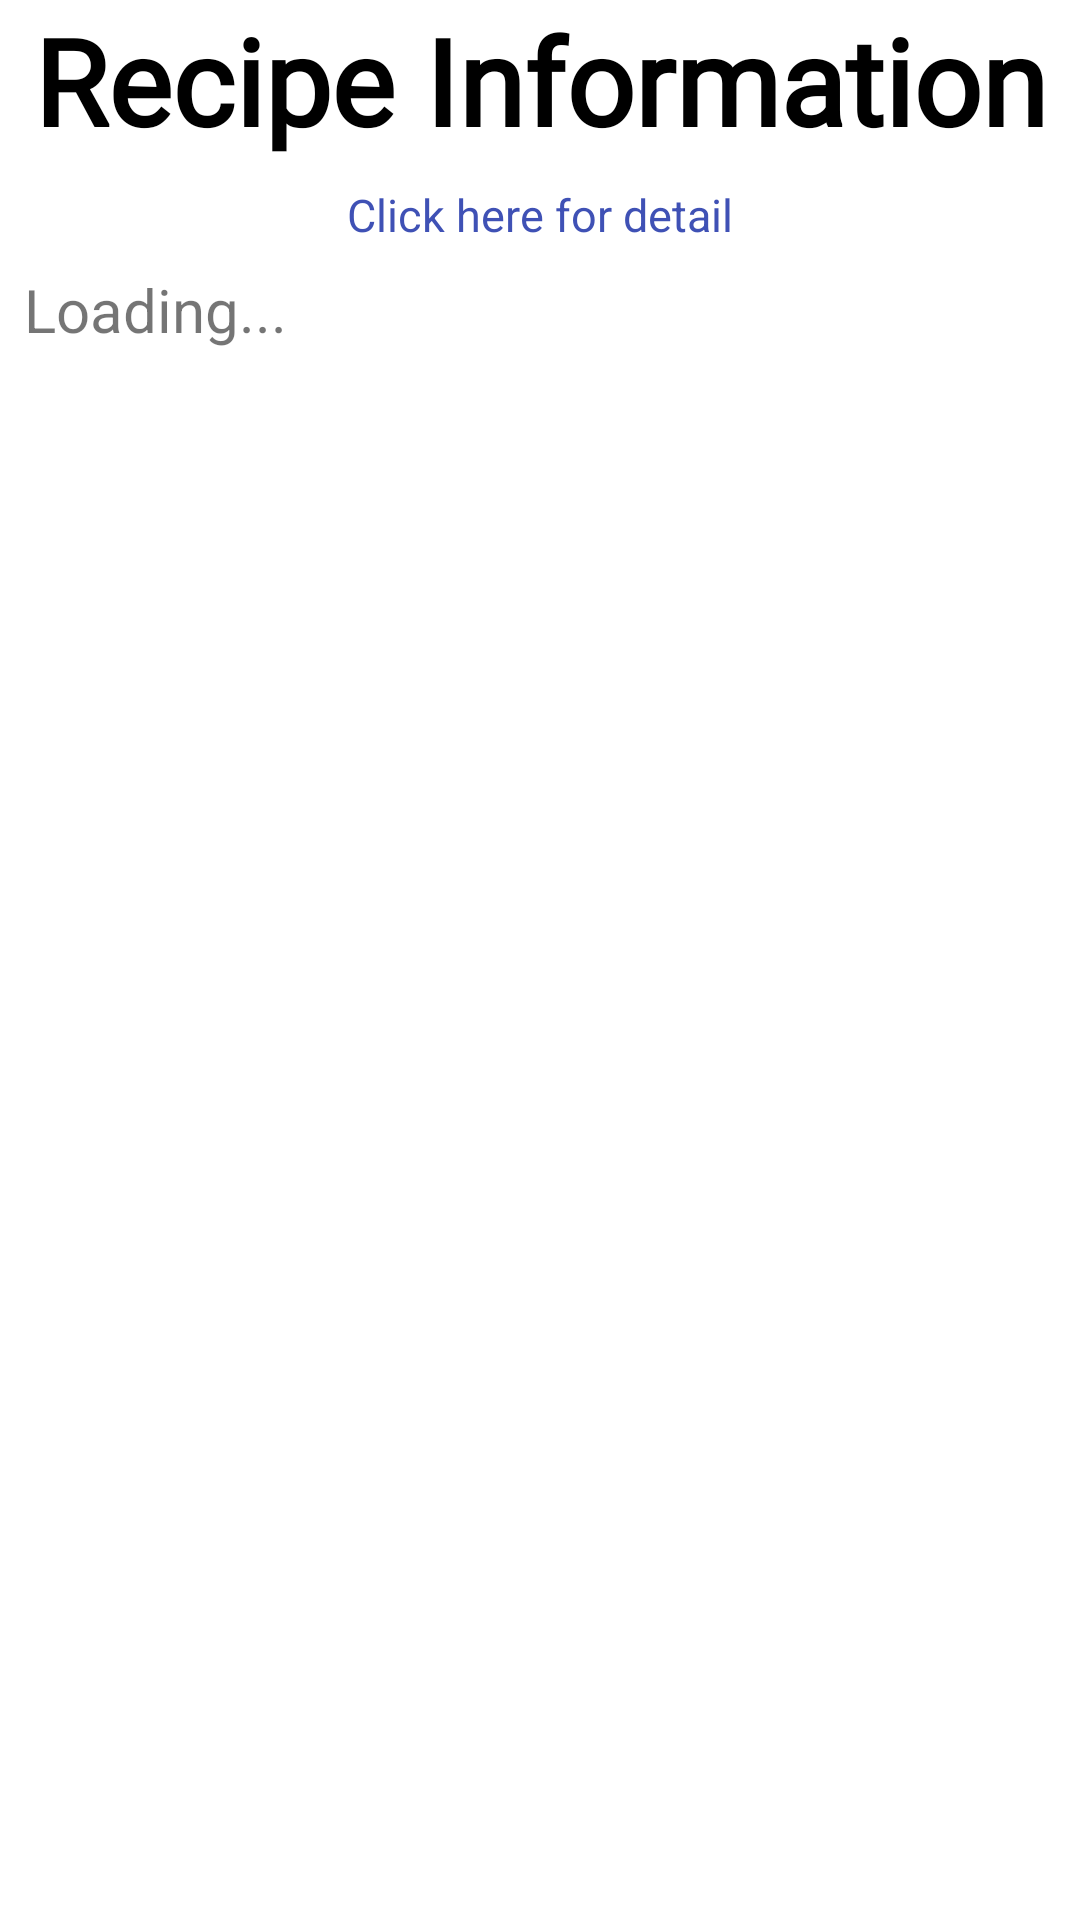

Layout XML and referenced resources for this Android screen:
<!-- AndroidManifest.xml: application theme Theme.NUMAD22FA_GROUP10 -->
<!-- res/layout/activity_recipe.xml -->
<?xml version="1.0" encoding="utf-8"?>
<androidx.constraintlayout.widget.ConstraintLayout xmlns:android="http://schemas.android.com/apk/res/android"
    xmlns:app="http://schemas.android.com/apk/res-auto"
    xmlns:tools="http://schemas.android.com/tools"
    android:layout_width="match_parent"
    android:layout_height="match_parent"
    tools:context=".search.RecipeActivity">

    <TextView
        android:id="@+id/tvRecipeIntro"
        android:layout_width="wrap_content"
        android:layout_height="wrap_content"
        android:scrollbars="vertical"
        android:text="Recipe Information"
        android:gravity="center"
        android:textStyle="bold"
        android:textSize="40sp"
        android:textColor="@color/black"
        android:fontFamily="@font/orange_juice_font"
        app:layout_constraintEnd_toEndOf="parent"
        app:layout_constraintStart_toStartOf="parent"
        app:layout_constraintTop_toTopOf="parent" />

    <TextView
        android:id="@+id/tvRecipeLink"
        android:layout_width="wrap_content"
        android:layout_height="wrap_content"
        android:layout_marginTop="8dp"
        android:autoLink="web"
        android:text="Click here for detail"
        android:textColor="#3F51B5"
        android:textSize="15sp"
        app:layout_constraintBottom_toBottomOf="parent"
        app:layout_constraintEnd_toEndOf="parent"
        app:layout_constraintStart_toStartOf="parent"
        app:layout_constraintTop_toBottomOf="@+id/tvRecipeIntro"
        app:layout_constraintVertical_bias="0.0" />

    <TextView
        android:id="@+id/tvRecipeInfo"
        android:layout_width="match_parent"
        android:layout_height="0dp"
        android:layout_marginStart="8dp"
        android:layout_marginTop="8dp"
        android:layout_marginEnd="8dp"
        android:layout_marginBottom="8dp"
        android:paddingBottom="20dp"
        android:scrollbars="vertical"
        android:text="Loading..."
        android:textSize="20sp"
        app:layout_constraintEnd_toEndOf="parent"
        app:layout_constraintHorizontal_bias="0.05"
        app:layout_constraintStart_toStartOf="parent"
        app:layout_constraintTop_toBottomOf="@+id/tvRecipeLink"
        app:layout_constraintBottom_toBottomOf="parent"/>


</androidx.constraintlayout.widget.ConstraintLayout>
<!-- resources referenced by this layout -->
<resources>
  <color name="black">#FF000000</color>
  <style name="Theme.NUMAD22FA_GROUP10" parent="Theme.MaterialComponents.DayNight.DarkActionBar">
          
          <item name="colorPrimary">@color/purple_500</item>
          <item name="colorPrimaryVariant">@color/purple_700</item>
          <item name="colorOnPrimary">@color/white</item>
          
          <item name="colorSecondary">@color/teal_200</item>
          <item name="colorSecondaryVariant">@color/teal_700</item>
          <item name="colorOnSecondary">@color/black</item>
          
          <item name="android:statusBarColor" tools:targetApi="l">?attr/colorPrimaryVariant</item>
          
      </style>
  <color name="purple_500">#FF6200EE</color>
  <color name="purple_700">#FF3700B3</color>
  <color name="white">#FFFFFFFF</color>
  <color name="teal_200">#FF03DAC5</color>
  <color name="teal_700">#FF018786</color>
</resources>
